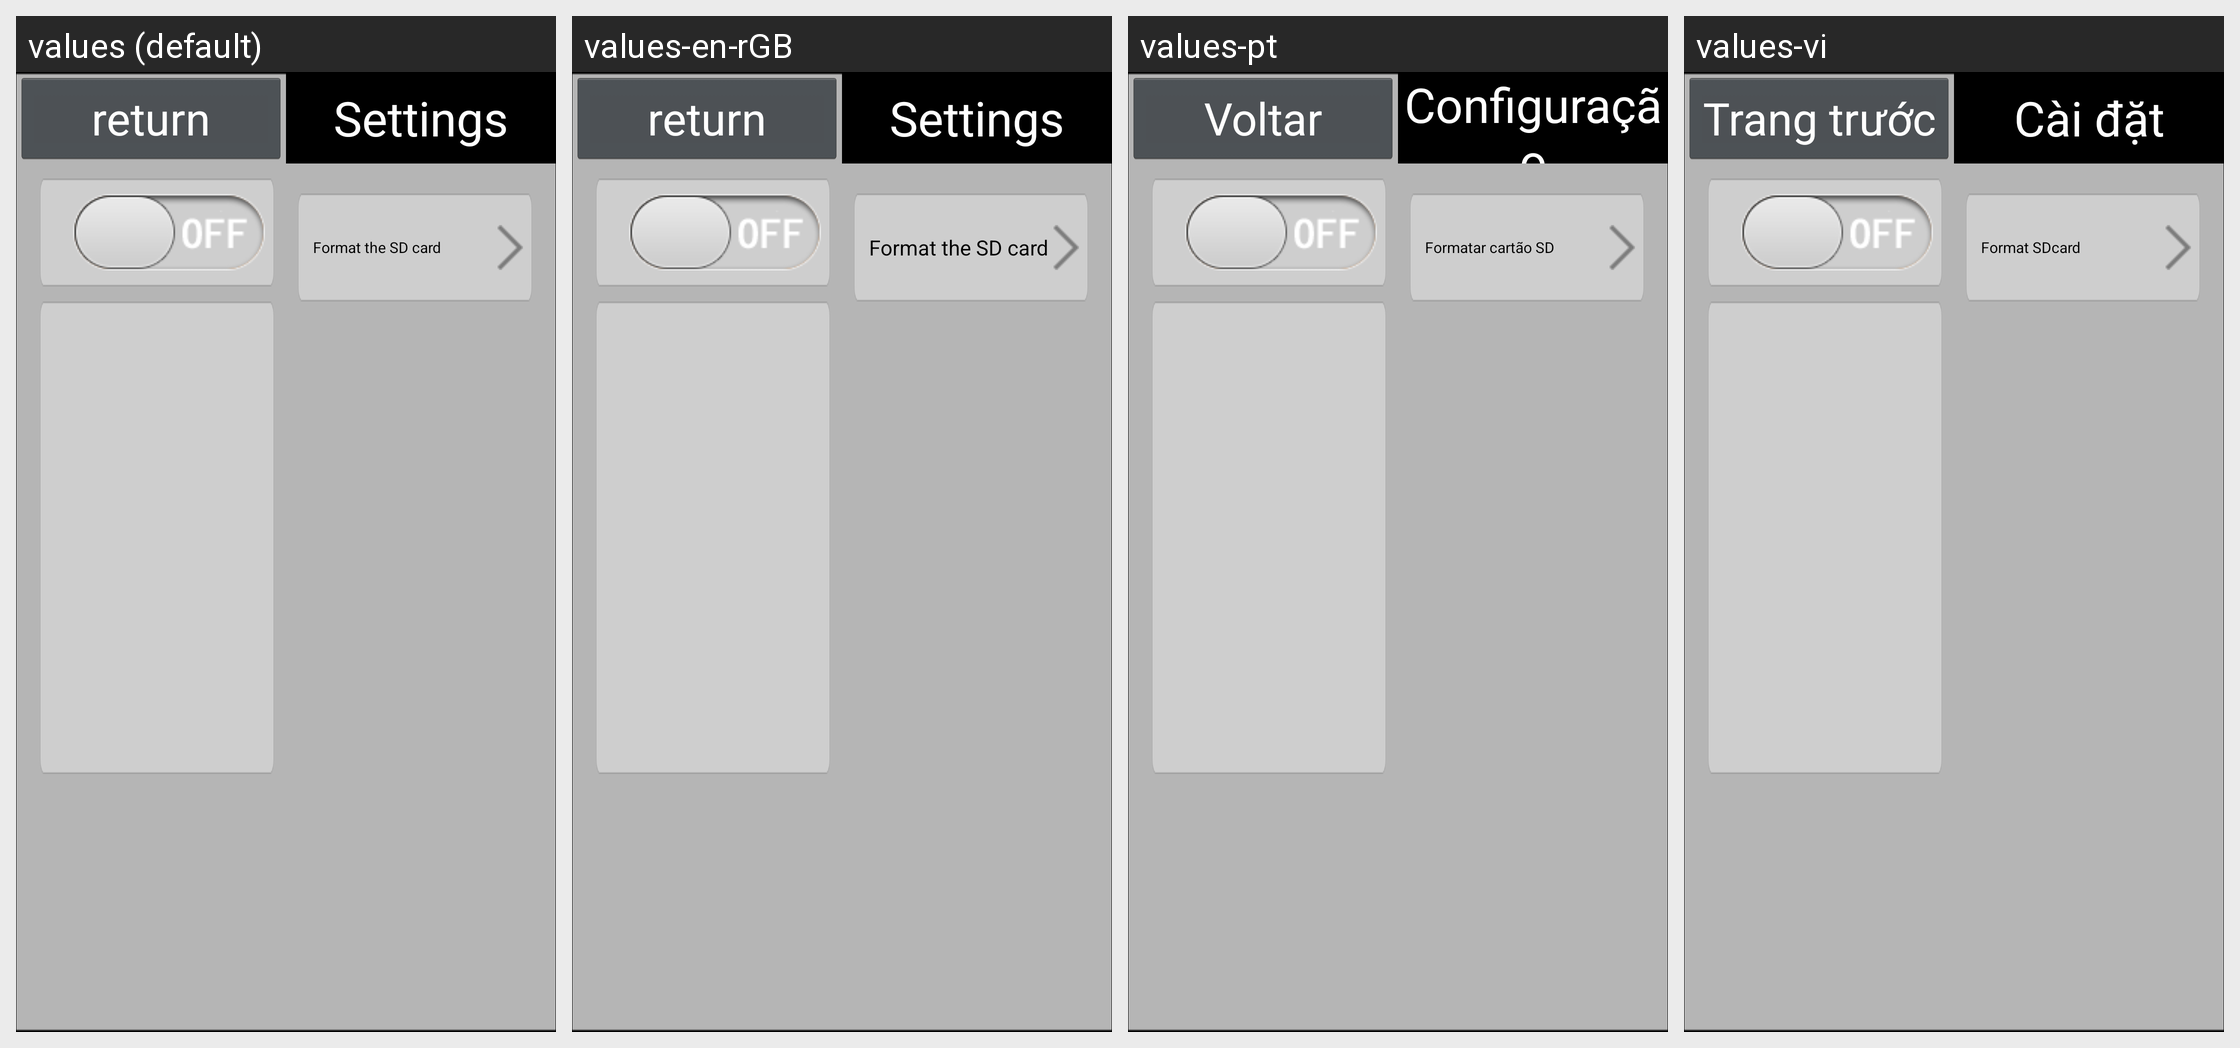

The same Android screen rendered under several of its app's locales, left to right. List the strings drawn on it with the default value and each locale's translation.
Android screen res/layout/settings_main.xml rendered under 4 locales, left to right: values (default), values-en-rGB, values-pt, values-vi. Device: Nexus 5 (rendered at 1080×1920; each locale shown at half size, 540×960, under a caption strip naming it); theme Theme.Camera.
Other locales in the repository, not shown: values-cs, values-da, values-de, values-es, values-fr, values-hu, values-it, values-ja, values-nl, values-pl, values-ru, values-ru-rRU, values-vi-rVN, values-zh-rCN, values-zh-rTW.
Strings drawn on this screen, with the default value and each locale's value (text and hints the layout hard-codes, and strings that could not be matched under every locale, appear in the picture but are not listed):

button_return
  values: return
  values-en-rGB: return
  values-pt: Voltar
  values-vi: Trang trước

more_setting
  values: Settings
  values-en-rGB: Settings
  values-pt: Configuração
  values-vi: Cài đặt

sd1_format
  values: Format the SD card
  values-en-rGB: Format the SD card
  values-pt: Formatar cartão SD
  values-vi: Format SDcard
